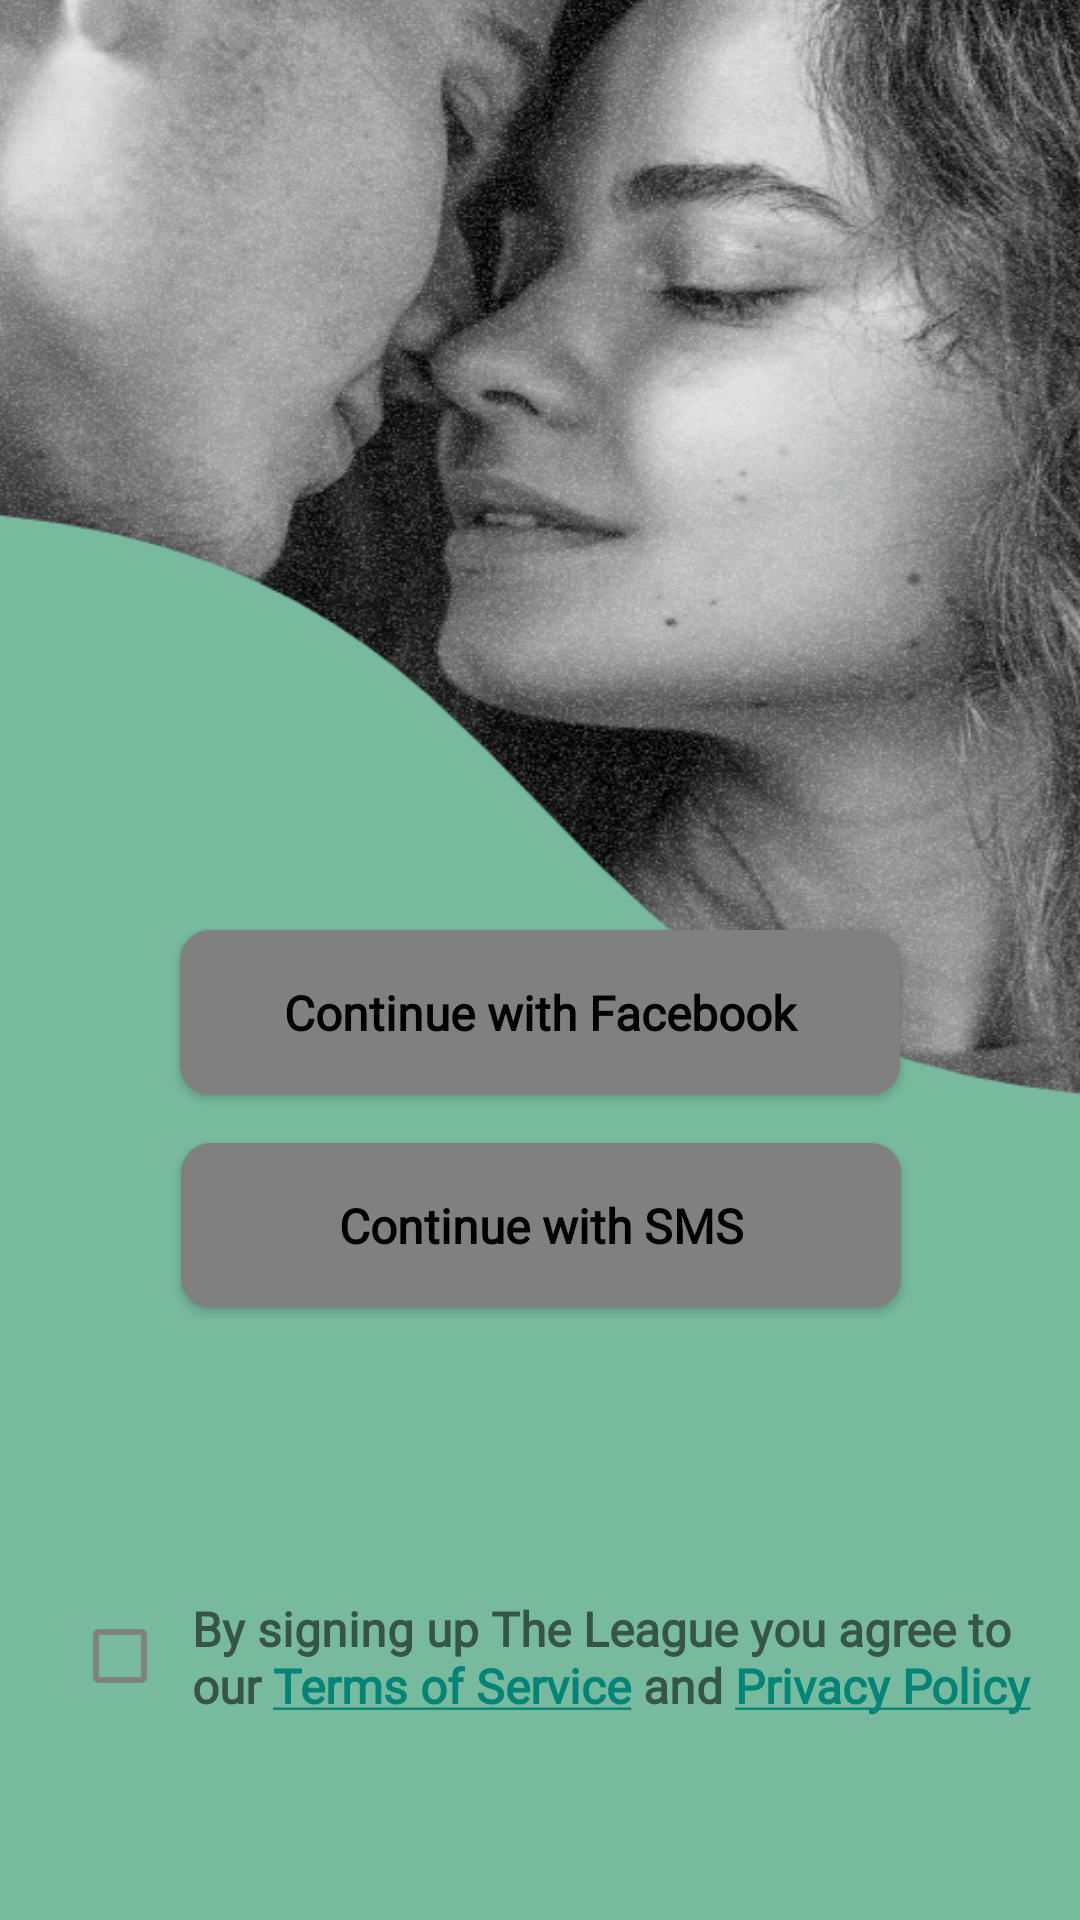

Reconstruct the res/layout file that produces this screen, plus the resources it refers to.
<!-- AndroidManifest.xml: application theme Theme.FreeDatesDemo -->
<!-- res/layout/fragment_grey_dating_last.xml -->
<?xml version="1.0" encoding="utf-8"?>
<androidx.constraintlayout.widget.ConstraintLayout xmlns:android="http://schemas.android.com/apk/res/android"
    xmlns:app="http://schemas.android.com/apk/res-auto"
    xmlns:tools="http://schemas.android.com/tools"
    android:layout_width="match_parent"
    android:layout_height="match_parent"
    >

    <ImageView
        android:id="@+id/graydating_last_activity_background"
        android:layout_width="match_parent"
        android:layout_height="match_parent"
        android:scaleX="1.25"
        android:scaleY="1.25"
        android:scaleType="fitXY"

        android:src="@drawable/background_screen7" />

    <androidx.appcompat.widget.AppCompatButton
        android:id="@+id/last_activity_facebook_button"
        android:layout_width="240dp"
        android:layout_height="55dp"
        android:layout_marginBottom="16dp"
        android:background="@drawable/button_shape"
        android:fontFamily="@font/a_avantebs_0"
        android:text="Continue with Facebook"
        android:textAllCaps="false"
        android:textColor="#000000"
        android:textSize="16sp"
        android:textStyle="bold"
        app:layout_constraintBottom_toTopOf="@+id/last_activity_sms_button"
        app:layout_constraintEnd_toEndOf="parent"
        app:layout_constraintStart_toStartOf="parent" />

    <androidx.appcompat.widget.AppCompatButton
        android:id="@+id/last_activity_sms_button"

        android:layout_width="240dp"
        android:layout_height="55dp"

        android:layout_marginBottom="204dp"
        android:background="@drawable/button_shape"
        android:fontFamily="@font/a_avantebs_0"
        android:text="@string/continue_with_sms"
        android:textAllCaps="false"
        android:textColor="#000000"
        android:textSize="16sp"
        android:textStyle="bold"
        app:layout_constraintBottom_toBottomOf="parent"
        app:layout_constraintEnd_toEndOf="parent"
        app:layout_constraintHorizontal_bias="0.502"
        app:layout_constraintStart_toStartOf="parent" />

    <CheckBox
        android:id="@+id/imageView"
        android:theme="@style/checkBoxStyle"
        android:layout_width="40dp"
        android:layout_height="40dp"
        android:layout_marginBottom="68dp"
        android:checked="false"



        app:layout_constraintBottom_toBottomOf="parent"
        app:layout_constraintEnd_toEndOf="parent"
        app:layout_constraintHorizontal_bias="0.075"
        app:layout_constraintStart_toStartOf="parent" />

    

    <TextView

        android:id="@+id/last_activity_textView"
        android:layout_width="290dp"
        android:layout_height="70dp"

        android:layout_marginTop="96dp"
        android:fontFamily="@font/nunito_regular"
        android:text="@string/link"
        android:textSize="16sp"
        android:textStyle="bold"
        app:layout_constraintStart_toEndOf="@+id/imageView"
        app:layout_constraintTop_toBottomOf="@+id/last_activity_sms_button" />



</androidx.constraintlayout.widget.ConstraintLayout>
<!-- resources referenced by this layout -->
<resources>
  <!-- drawable background_screen7: webp bitmap (drawable, 345780 bytes) -->
  <!-- drawable button_shape (drawable) -->
  <?xml version="1.0" encoding="utf-8"?>
  <shape xmlns:android="http://schemas.android.com/apk/res/android">
      <corners android:radius="10dp"/>
      <solid android:color="#808080"/>
  
  </shape>
  <!-- drawable checkbox_selector (drawable) -->
  <?xml version="1.0" encoding="utf-8"?>
  <selector xmlns:android="http://schemas.android.com/apk/res/android">
      <item android:state_checked="true">
          <shape>
              <corners android:radius="5dp"/>
              <solid android:color="#808080"/>
          </shape>
      </item>
  
      <item android:state_checked="false" >
          <shape>
              <corners android:radius="5dp"/>
              <stroke android:color="#808080"
                  android:width="1dp"/>
          </shape>
      </item>
  
  </selector>
  <string name="continue_with_sms">Continue with SMS</string>
  <string name="link">By signing up The League you agree to our <a href="https://www.google.com/">Terms of Service</a>  and <a href="https://www.google.com/">Privacy Policy</a></string>
  <style name="checkBoxStyle" parent="Base.Theme.AppCompat">
          <item name="colorAccent">#808080</item>
          <item name="android:textColorSecondary">#808080</item>
      </style>
  <style name="Theme.FreeDatesDemo" parent="Base.Theme.FreeDatesDemo">
          <item name="colorOnBackground">@color/white</item>
          <item name="colorOnSurface">@color/white</item>
  
          
          <item name="colorPrimary">@color/white</item>
          <item name="colorPrimaryVariant">@color/white</item>
          <item name="colorOnPrimary">@color/white</item>
          
          <item name="colorSecondary">@color/white</item>
          <item name="colorSecondaryVariant">@color/white</item>
          <item name="colorOnSecondary">@color/white</item>
          <item name="colorSurface">@color/white</item>
  
      </style>
  <style name="Base.Theme.FreeDatesDemo" parent="Theme.AppCompat.DayNight.NoActionBar">
  
          
  
        
  
  
         
         
          
  
          
          
      </style>
  <!-- not gathered from this repository: default colours our renderer supplied (Android Studio template values) -->
  <color name="white">#FFFFFFFF</color>
</resources>
